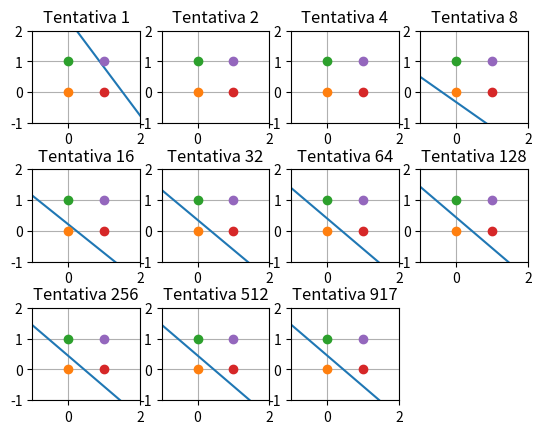

This chart was generated by the following Python code:
import numpy as np
import matplotlib.pyplot as plot
import math


def degrau(u):
    return 0 if u < 0 else 1


def sigmoide(u):
    return 1 / (1+math.exp(-u))


def limiar2D(pesos, bias, axis):
    x = np.arange(-1, 3, 1)
    y = [-(pesos[0]/pesos[1])*i-(bias/pesos[1]) for i in x]
    return y if axis == 'y' else x


def perceptron(entradas, pesos, bias, limiar):
    if len(entradas) != len(pesos):
        return False

    potencial = bias - limiar + np.sum(entradas*pesos)
    return sigmoide(potencial), potencial


def calcularPesos(entradas, pesos, bias, erro, taxa):
    if len(entradas) != len(pesos):
        return False

    return bias + taxa * erro, pesos + taxa * erro * entradas


def plotarEntradas(entradas, plot):
    for entrada in entradas:
        plot.plot(entrada[0], entrada[1], marker='o')


def plotarGrafico(plot, tentativa, entradas, pesos, bias):
    plot.subplot(3, 4, math.ceil(math.log(tentativa, 2))+1)
    plot.subplots_adjust(hspace=0.5)
    plot.grid()
    plot.title("Tentativa " + repr(tentativa))
    plot.axis([-1, 2, -1, 2])
    plot.plot(limiar2D(pesos, bias, 'x'), limiar2D(pesos, bias, 'y'))
    plotarEntradas(entradas, plot)


def treinar(entradas, desejados, erroAceitavel, maxTentativas, pesosIniciais, biasInicial, taxa):
    pesos = pesosIniciais
    bias = biasInicial
    print("Pesos iniciais:", pesos)

    plot.figure(1)

    erroAnterior = 2
    erroTotal = 1
    tentativa = 1
    plotInterval = 1
    while abs(erroTotal) > erroAceitavel and tentativa <= maxTentativas and erroAnterior-erroTotal > 0.000000001:
        erroAnterior = erroTotal
        erroTotal = 0
        print("\nTentativa ", tentativa, ":")

        if tentativa % plotInterval == 0:
            plotarGrafico(plot, tentativa, entradas, pesos, bias)
            plotInterval *= 2

        for i, entrada in enumerate(entradas):
            obtido, u = perceptron(entrada, pesos, bias, 0)
            print("Entradas:", entrada, "| Obtido:", obtido, "| Desejado:", desejados[i])
            erro = (desejados[i] - obtido)
            erroTotal += erro * erro
            if(abs(erro) > erroAceitavel):
                print("Erro atual:", erro)
                bias, pesos = calcularPesos(entrada, pesos, bias, erro, taxa)
                print("Mudando pesos para:", pesos, "| Bias:", bias)

        erroTotal /= len(entradas)
        print("Erro total:", erroTotal, "| Variação:", erroAnterior-erroTotal)
        tentativa += 1
    print("\nPesos finais:", pesos, "| Bias final:", bias)
    plotarGrafico(plot, tentativa, entradas, pesos, bias)
    plot.show()

entradas = np.array([
    [0,0],
    [0,1],
    [1,0],
    [1,1]
])
desejados = np.array([0, 1, 1, 1])
treinar(entradas, desejados, 0.00001, 1000, np.random.randn(2), 2, 1.0)
# [0.3192, 0.3129]
# -0.8649